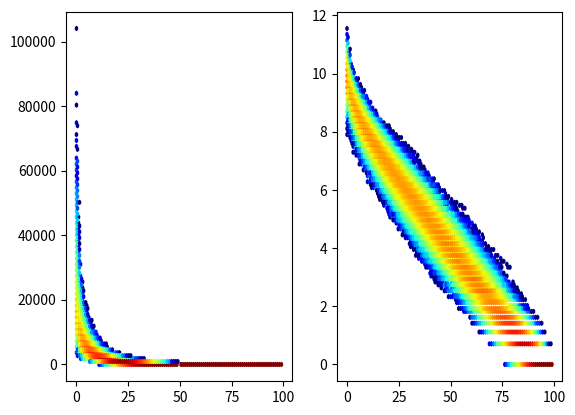

Write Python code to recreate this figure.
import numpy as np
import matplotlib.pyplot as plt
#Three plots, one for random fraction, BRkstk, LogNorm


sample_size = 10000

s = 100
ab = []
ranks = []

for i in range(sample_size):
    
    RAC = np.random.logseries(0.9999, s).tolist()
    RAC.sort(reverse = True)

    ab.extend(RAC)
    ranks.extend(range(s))
    
fig = plt.figure()

plt.subplot(1,2,1)#Row, col, plot number
plt.hexbin(ranks, ab, bins = 'log', cmap=plt.cm.jet)

plt.subplot(1,2,2)
plt.hexbin(ranks,np.log(ab), bins ='log', cmap=plt.cm.jet)

plt.show()